The GitHub repository azief27saclolo/Thesis-Project contains a labelled image folder "data" with 4 categories: early blight leaf, healthy leaf, late blight leaf, septoria leaf. Examples follow, each with its label.

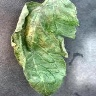
Label: late blight leaf

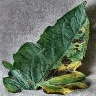
Label: early blight leaf

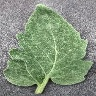
Label: healthy leaf

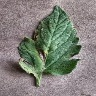
Label: early blight leaf

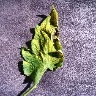
Label: septoria leaf

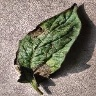
Label: late blight leaf
